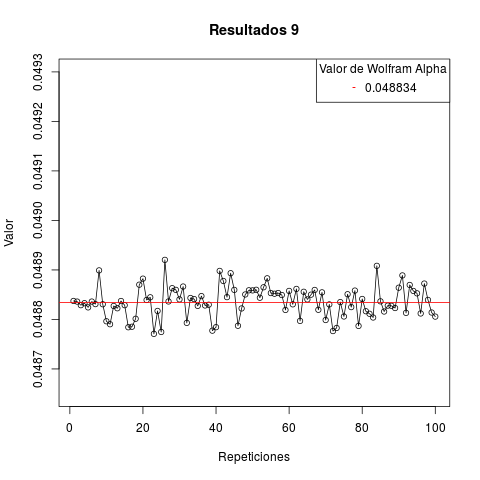

Source data for this figure (header and first rows):
res
1, 0.04884
2, 0.04884
3, 0.04883
4, 0.04883
5, 0.04882
6, 0.04884
7, 0.04883
8, 0.0489
9, 0.04883
10, 0.0488
11, 0.04879
12, 0.04883
13, 0.04882
14, 0.04884
15, 0.04883
16, 0.04878
17, 0.04879
18, 0.0488
19, 0.04887
20, 0.04888
21, 0.04884
22, 0.04884
23, 0.04877
24, 0.04882
25, 0.04877
26, 0.04892
27, 0.04884
28, 0.04886
29, 0.04886
30, 0.04884
31, 0.04887
32, 0.04879
33, 0.04884
34, 0.04884
35, 0.04883
36, 0.04885
37, 0.04883
38, 0.04883
39, 0.04878
40, 0.04878
41, 0.0489
42, 0.04888
43, 0.04885
44, 0.04889
45, 0.04886
46, 0.04879
47, 0.04882
48, 0.04885
49, 0.04886
50, 0.04886
51, 0.04886
52, 0.04884
53, 0.04886
54, 0.04888
55, 0.04885
56, 0.04885
57, 0.04885
58, 0.04885
59, 0.04882
60, 0.04886
... 40 more rows
